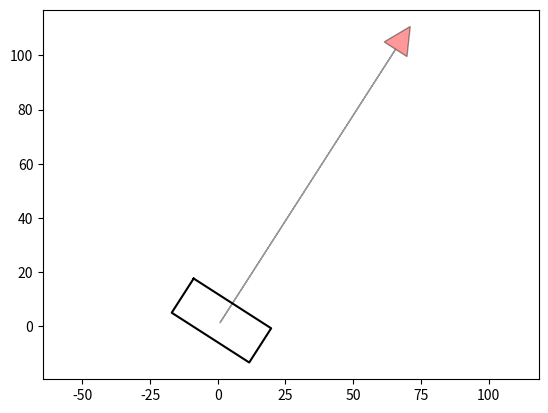

Write Python code to recreate this figure.
"""
Car model for Hybrid A* path planning
[redacted]
"""


import matplotlib.pyplot as plt
from math import sqrt, cos, sin, tan, pi

WB = 8.  # rear to front wheel
W = 34.  # width of car
LF = 10  # distance from rear to vehicle front end
LB = 5  # distance from rear to vehicle back end
MAX_STEER = 0.6  # [rad] maximum steering angle

WBUBBLE_DIST = (LF - LB) / 2.0
WBUBBLE_R = sqrt(((LF + LB) / 2.0)**2 + 1)

# vehicle rectangle verticles
VRX = [LF, LF, -LB, -LB, LF]
VRY = [W / 2, -W / 2, -W / 2, W / 2, W / 2]


def check_uav_collision(xlist, ylist, yawlist, ox, oy, kdtree):
    for x, y, yaw in zip(xlist, ylist, yawlist):
        cx = x + WBUBBLE_DIST * cos(yaw)
        cy = y + WBUBBLE_DIST * sin(yaw)

        ids = kdtree.search_in_distance([cx, cy], WBUBBLE_R)

        if not ids:
            continue

        if not rectangle_check(x, y, yaw,
                               [ox[i] for i in ids], [oy[i] for i in ids]):
            return False  # collision

    return True  # no collision


def rectangle_check(x, y, yaw, ox, oy):
    # transform obstacles to base link frame
    c, s = cos(-yaw), sin(-yaw)
    for iox, ioy in zip(ox, oy):
        tx = iox - x
        ty = ioy - y
        rx = c * tx - s * ty
        ry = s * tx + c * ty
        
        if not (rx > LF or rx < -LB or ry > W / 2.0 or ry < -W / 2.0):
            return False  # no collision

    return True  # collision


def plot_arrow(x, y, yaw, length=120, width=10, fc="r", ec="k"):
    """Plot arrow."""
    if not isinstance(x, float):
        for (ix, iy, iyaw) in zip(x, y, yaw):
            plot_arrow(ix, iy, iyaw)
    else:
        plt.arrow(x, y, length * cos(yaw), length * sin(yaw),
                  fc=fc, ec=ec, head_width=width, head_length=width, alpha=0.4)
        # plt.plot(x, y)


def plot_uav(x, y, yaw):
    uav_color = '-k'
    c, s = cos(yaw), sin(yaw)

    uav_outline_x, uav_outline_y = [], []
    for rx, ry in zip(VRX, VRY):
        tx = c * rx - s * ry + x
        ty = s * rx + c * ry + y
        uav_outline_x.append(tx)
        uav_outline_y.append(ty)

    arrow_x, arrow_y, arrow_yaw = c * 1.5 + x, s * 1.5 + y, yaw
    plot_arrow(arrow_x, arrow_y, arrow_yaw)

    plt.plot(uav_outline_x, uav_outline_y, uav_color)


def pi_2_pi(angle):
    return (angle + pi) % (2 * pi) - pi


def move(x, y, yaw, distance, steer, L=WB):
    x += distance * cos(yaw)
    y += distance * sin(yaw)
    yaw += pi_2_pi(distance * tan(steer) / L)  # distance/2

    return x, y, yaw


if __name__ == '__main__':
    x, y, yaw = 0., 0., 1.
    plt.axis('equal')
    plot_uav(x, y, yaw)
    plt.show()